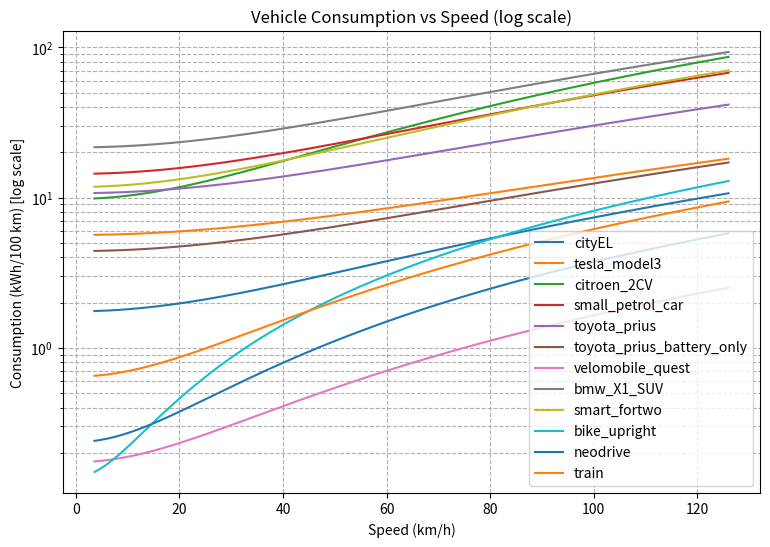
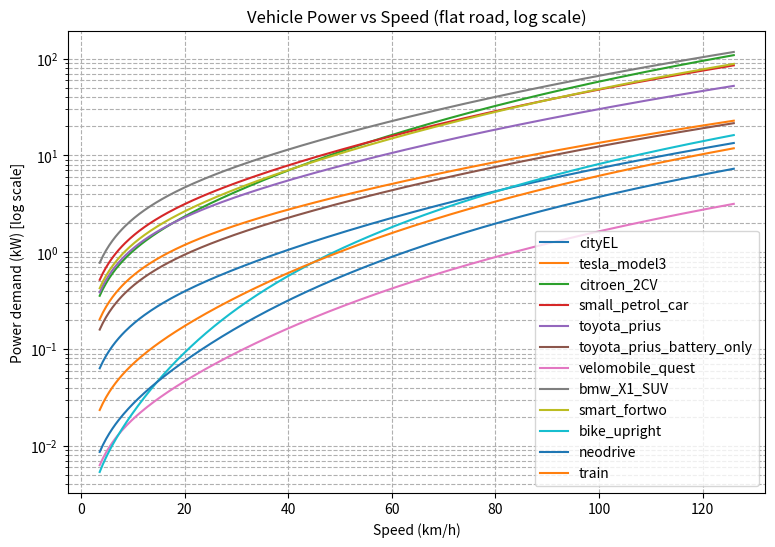
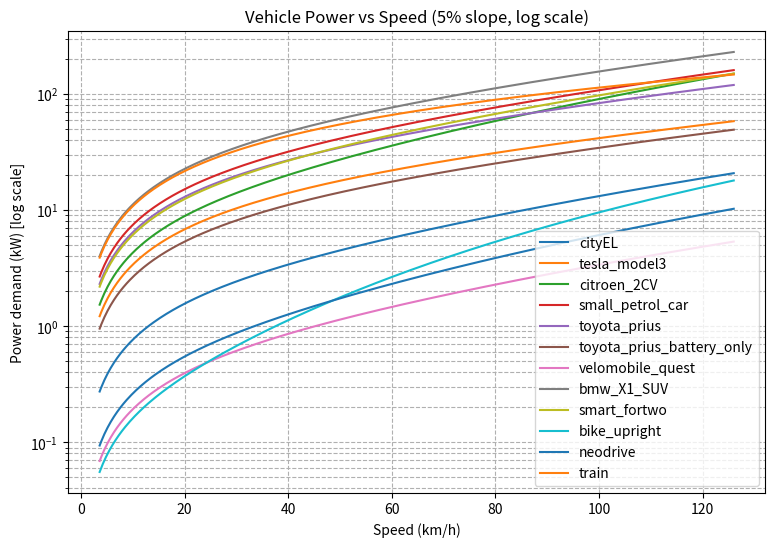
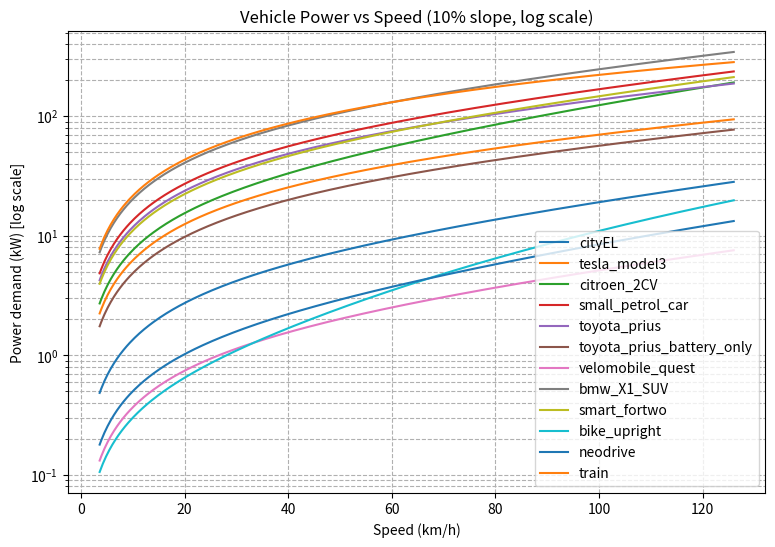
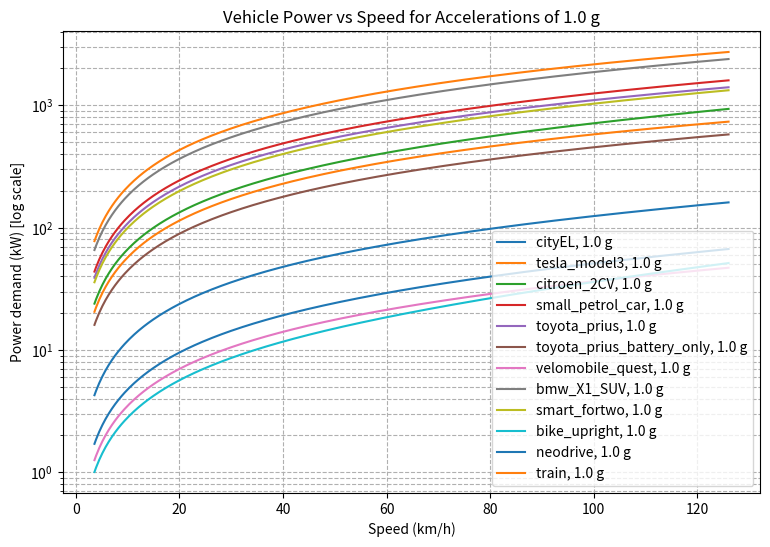
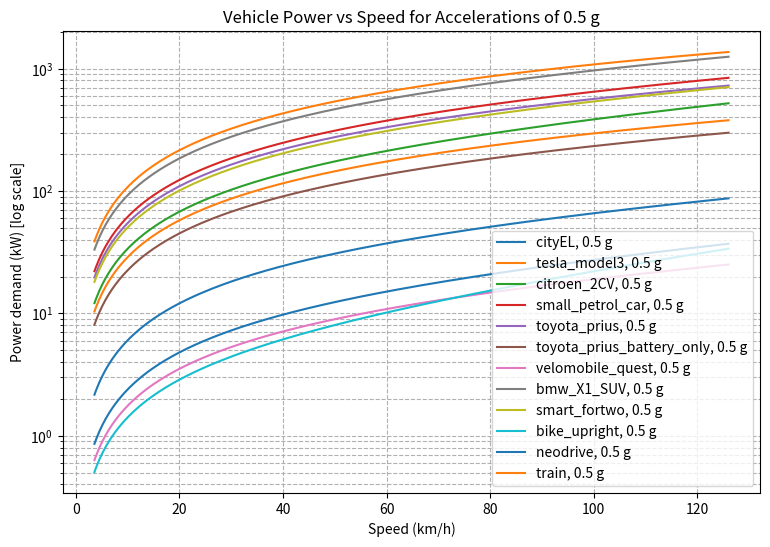
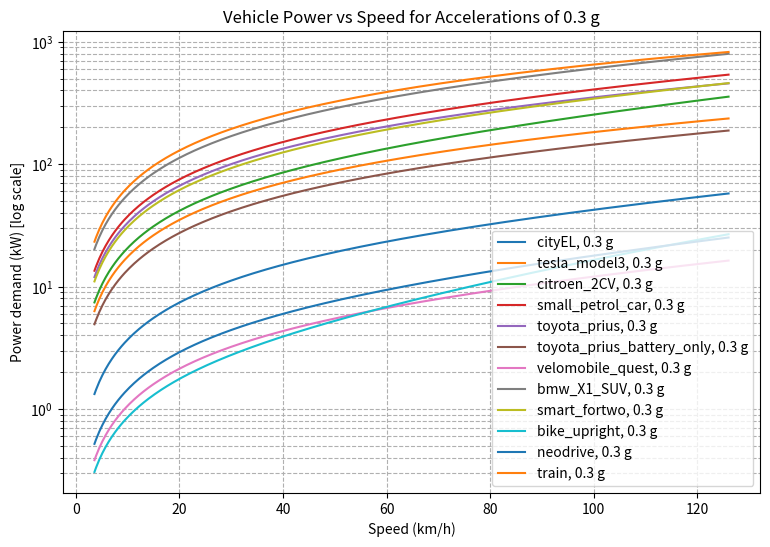
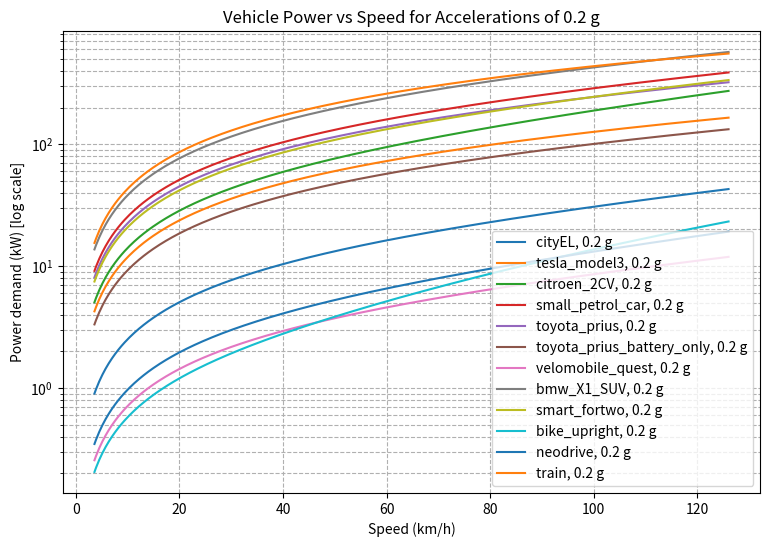
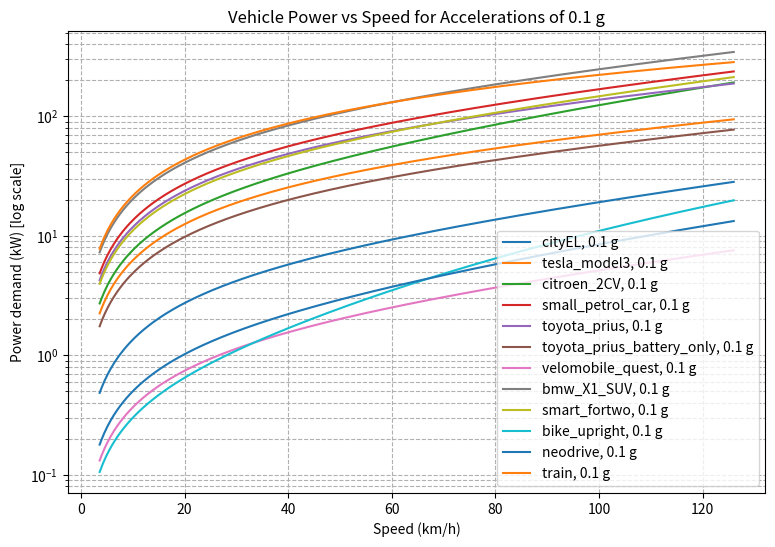

Source code (Python) for these figures, in order:
import numpy as np
import matplotlib.pyplot as plt

# Constants
rho = 1.225   # air density kg/m^3
g = 9.81      # earth gravity

# Speed range
v = np.linspace(1, 35, 400)  # m/s (avoid 0 to prevent division by zero)

# Vehicle parameters
vehicles = {
    "cityEL": {"Cd": 0.30, "A": 1.0, "Crr": 0.015, "m": 300, "eta": 0.7},
    "tesla_model3": {"Cd": 0.23, "A": 2.22, "Crr": 0.010, "m": 1760, "eta": 0.85},
    "citroen_2CV": {"Cd": 0.51, "A": 1.8, "Crr": 0.015, "m": 600, "eta": 0.25},
    "small_petrol_car": {"Cd": 0.32, "A": 2.0, "Crr": 0.012, "m": 1100, "eta": 0.25},
    "toyota_prius": {"Cd": 0.24, "A": 2.16, "Crr": 0.010, "m": 1375, "eta": 0.35},
    "toyota_prius_battery_only": {"Cd": 0.24, "A": 2.16, "Crr": 0.010, "m": 1375, "eta": 0.85},
    "velomobile_quest": {"Cd": 0.20, "A": 0.55, "Crr": 0.005, "m": 125, "eta": 0.98},
    "bmw_X1_SUV": {"Cd": 0.33, "A": 2.6, "Crr": 0.012, "m": 1650, "eta": 0.25},
    "smart_fortwo": {"Cd": 0.35, "A": 2.0, "Crr": 0.012, "m": 900, "eta": 0.25},
    "bike_upright": {"Cd": 1.00, "A": 0.6, "Crr": 0.005, "m": 100, "eta": 0.98},
    "neodrive": {"Cd": 0.2, "A": 1, "Crr": 0.005, "m": 130, "eta": 0.75},
    "train": {"Cd": 1, "A": 0.4, "Crr": 0.0003, "m": 7500, "eta": 0.95}
}


def plot_consumption_vs_speed(vehicles, v):
    """Plot consumption (kWh/100km) vs speed"""
    plt.figure(figsize=(9,6))
    for name, params in vehicles.items():
        F_roll = params["Crr"] * params["m"] * g
        F_aero = 0.5 * rho * params["Cd"] * params["A"] * v**2
        F_total = F_roll + F_aero
        P_wheel = F_total * v  # W
        P_batt = P_wheel / params["eta"]
        E_per_m = P_batt / v
        kWh_per_100km = E_per_m * 100000 / 3.6e6
        plt.plot(v*3.6, kWh_per_100km, label=name)

    plt.xlabel("Speed (km/h)")
    plt.ylabel("Consumption (kWh/100 km) [log scale]")
    plt.title("Vehicle Consumption vs Speed (log scale)")
    plt.yscale("log")
    plt.grid(True, which="both", linestyle="--")
    plt.legend()
    plt.savefig("Efficiency.png")
    plt.show()


def plot_power_vs_speed(vehicles, v):
    """Plot required battery power vs speed (flat road)"""
    plt.figure(figsize=(9,6))
    for name, params in vehicles.items():
        F_roll = params["Crr"] * params["m"] * g
        F_aero = 0.5 * rho * params["Cd"] * params["A"] * v**2
        F_total = F_roll + F_aero
        P_wheel = F_total * v  # W
        P_batt = P_wheel / params["eta"]
        plt.plot(v*3.6, P_batt/1000, label=name)  # kW

    plt.xlabel("Speed (km/h)")
    plt.ylabel("Power demand (kW) [log scale]")
    plt.title("Vehicle Power vs Speed (flat road, log scale)")
    plt.yscale("log")
    plt.grid(True, which="both", linestyle="--")
    plt.legend()
    plt.savefig("Power.png")
    plt.show()


def plot_power_vs_speed_slope(vehicles, v, slope_fraction, filename):
    """Plot power vs speed for a given road slope"""
    plt.figure(figsize=(9,6))
    for name, params in vehicles.items():
        F_roll = params["Crr"] * params["m"] * g
        F_aero = 0.5 * rho * params["Cd"] * params["A"] * v**2
        F_slope = params["m"] * g * slope_fraction
        F_total = F_roll + F_aero + F_slope
        P_wheel = F_total * v  # W
        P_batt = P_wheel / params["eta"]
        plt.plot(v*3.6, P_batt/1000, label=name)  # kW

    plt.xlabel("Speed (km/h)")
    plt.ylabel("Power demand (kW) [log scale]")
    plt.title(f"Vehicle Power vs Speed ({int(slope_fraction*100)}% slope, log scale)")
    plt.yscale("log")
    plt.grid(True, which="both", linestyle="--")
    plt.legend()
    plt.savefig(filename)
    plt.show()


def plot_power_vs_acceleration(vehicles, v, acc, filename):
    """Plot power vs speed for different accelerations at a given speed"""
    plt.figure(figsize=(9,6))

    for name, params in vehicles.items():
        F_roll = params["Crr"] * params["m"] * g
        F_aero = 0.5 * rho * params["Cd"] * params["A"] * v**2
        F_acc = params["m"] * acc * g
        F_total = F_roll + F_aero + F_acc
        P_wheel = F_total * v  # W
        P_batt = P_wheel / params["eta"]
        plt.plot(v*3.6, P_batt/1000,
                 label=f"{name}, {acc:.1f} g")

    plt.xlabel("Speed (km/h)")
    plt.ylabel("Power demand (kW) [log scale]")
    plt.title(f"Vehicle Power vs Speed for Accelerations of {acc} g")
    plt.yscale("log")
    plt.grid(True, which="both", linestyle="--")
    plt.legend()
    plt.savefig(filename)
    plt.show()


def main():
    plot_consumption_vs_speed(vehicles, v)
    plot_power_vs_speed(vehicles, v)
    plot_power_vs_speed_slope(vehicles, v, 0.05, "Power_5percent_slope.png")
    plot_power_vs_speed_slope(vehicles, v, 0.10, "Power_10percent_slope.png")
    plot_power_vs_acceleration(vehicles, v, 1.0, "Power_acceleration10.png")
    plot_power_vs_acceleration(vehicles, v, 0.5, "Power_acceleration05.png")
    plot_power_vs_acceleration(vehicles, v, 0.3, "Power_acceleration03.png")
    plot_power_vs_acceleration(vehicles, v, 0.2, "Power_acceleration02.png")
    plot_power_vs_acceleration(vehicles, v, 0.1, "Power_acceleration01.png")
if __name__ == "__main__":
    main()
